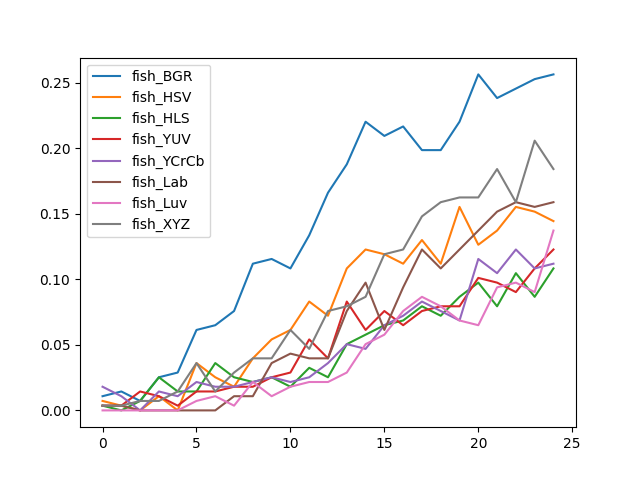

Data behind this chart, as committed beside it:
, fish_BGR, fish_HSV, fish_HLS, fish_YUV, fish_YCrCb, fish_Lab, fish_Luv, fish_XYZ
0, 0.01083, 0.00722, 0.00361, 0.00361, 0.01805, 0.00361, 0.0, 0.00361
1, 0.01444, 0.00361, 0.0, 0.00361, 0.01083, 0.00361, 0.0, 0.00361
2, 0.00722, 0.0, 0.00722, 0.01444, 0.0, 0.0, 0.0, 0.00722
3, 0.02527, 0.01083, 0.02527, 0.01083, 0.01444, 0.0, 0.0, 0.00722
4, 0.02888, 0.0, 0.01444, 0.00361, 0.01083, 0.0, 0.0, 0.01444
5, 0.06137, 0.0361, 0.01444, 0.01444, 0.02166, 0.0, 0.00722, 0.0361
6, 0.06498, 0.02527, 0.0361, 0.01444, 0.01805, 0.0, 0.01083, 0.01444
7, 0.07581, 0.01805, 0.02527, 0.01805, 0.01805, 0.01083, 0.00361, 0.02888
8, 0.1119, 0.03971, 0.02166, 0.01805, 0.02166, 0.01083, 0.02166, 0.03971
9, 0.1155, 0.05415, 0.02527, 0.02527, 0.02527, 0.0361, 0.01083, 0.03971
10, 0.1083, 0.06137, 0.01805, 0.02888, 0.02166, 0.04332, 0.01805, 0.06137
11, 0.1336, 0.08303, 0.03249, 0.05415, 0.02527, 0.03971, 0.02166, 0.04693
12, 0.1661, 0.0722, 0.02527, 0.03971, 0.0361, 0.03971, 0.02166, 0.07581
13, 0.1877, 0.1083, 0.05054, 0.08303, 0.05054, 0.07581, 0.02888, 0.07942
14, 0.2202, 0.1227, 0.05776, 0.06137, 0.04693, 0.09747, 0.05054, 0.08664
15, 0.2094, 0.1191, 0.06498, 0.07581, 0.06498, 0.06137, 0.05776, 0.1191
16, 0.2166, 0.1119, 0.06859, 0.06498, 0.0722, 0.09386, 0.07581, 0.1227
17, 0.1986, 0.13, 0.07942, 0.07581, 0.08303, 0.1227, 0.08664, 0.148
18, 0.1986, 0.1119, 0.0722, 0.07942, 0.07581, 0.1083, 0.07942, 0.1588
19, 0.2202, 0.1552, 0.08664, 0.07942, 0.06859, 0.1227, 0.06859, 0.1625
20, 0.2563, 0.1264, 0.09747, 0.1011, 0.1155, 0.1372, 0.06498, 0.1625
21, 0.2383, 0.1372, 0.07942, 0.09747, 0.1047, 0.1516, 0.09386, 0.1841
22, 0.2455, 0.1552, 0.1047, 0.09025, 0.1227, 0.1588, 0.09747, 0.1588
23, 0.2527, 0.1516, 0.08664, 0.1083, 0.1083, 0.1552, 0.09025, 0.2058
24, 0.2563, 0.1444, 0.1083, 0.1227, 0.1119, 0.1588, 0.1372, 0.1841
